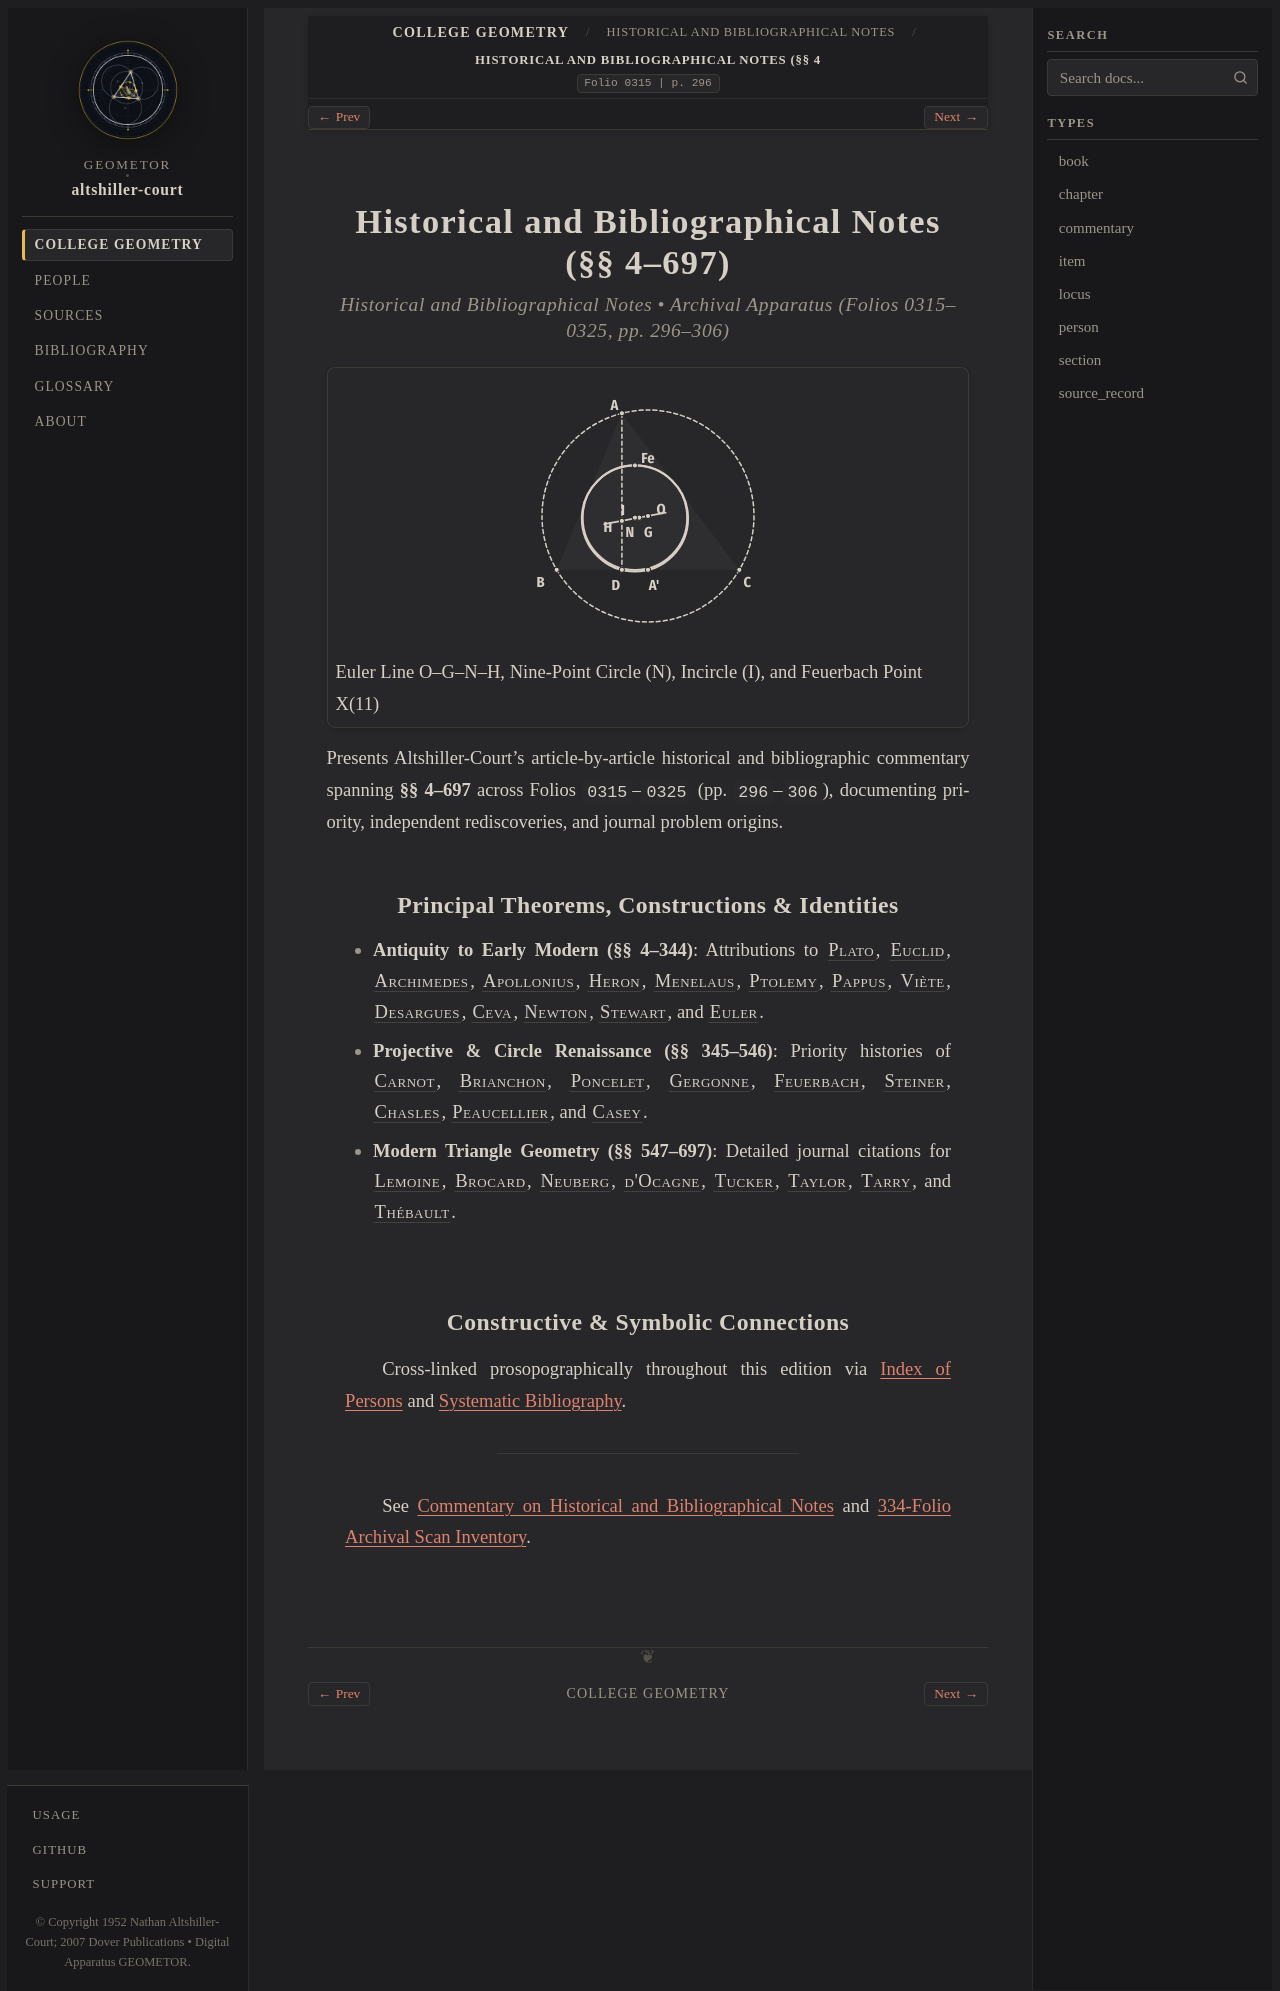

repository: geometor/altshiller-court · page: college_geometry/historical-and-bibliographical-notes/notes-historical-and-bibliographical-notes/index.html · generator: sphinx

:layout: book
:type: section
:order: 2
:title: Historical and Bibliographical Notes (§§ 4–697)
:folio: 0315
:page: 296
:folios: 0315–0325
:pages: 296–306
:excerpt: Presents Altshiller-Court's article-by-article historical and bibliographic commentary spanning §§ 4–697 across Folios 0315–0325 (pp. 296–306), documenting priority, independent rediscoveries, and journal problem origins.

.. _historical-and-bibliographical-notes-notes-historical-and-bibliographical-notes:

Historical and Bibliographical Notes (§§ 4–697)
===============================================

.. rubric:: Historical and Bibliographical Notes • Archival Apparatus (Folios 0315–0325, pp. 296–306)

.. picture:: hero.svg
   :alt: Exact symbolic diagram of triangle ABC with circumcircle, Euler line OGNH, nine-point circle, incircle, and Feuerbach tangency point Fe
   :caption: Euler Line O–G–N–H, Nine-Point Circle (N), Incircle (I), and Feuerbach Point X(11)

Presents Altshiller-Court's article-by-article historical and bibliographic commentary spanning **§§ 4–697** across Folios ``0315``–``0325`` (pp. ``296``–``306``), documenting priority, independent rediscoveries, and journal problem origins.

Principal Theorems, Constructions & Identities
----------------------------------------------

* **Antiquity to Early Modern (§§ 4–344)**: Attributions to :person:`Plato <plato>`, :person:`Euclid <euclid>`, :person:`Archimedes <archimedes>`, :person:`Apollonius <apollonius>`, :person:`Heron <heron>`, :person:`Menelaus <menelaus>`, :person:`Ptolemy <ptolemy>`, :person:`Pappus <pappus>`, :person:`Viète <viete>`, :person:`Desargues <desargues>`, :person:`Ceva <ceva>`, :person:`Newton <newton>`, :person:`Stewart <stewart>`, and :person:`Euler <euler>`.
* **Projective & Circle Renaissance (§§ 345–546)**: Priority histories of :person:`Carnot <carnot>`, :person:`Brianchon <brianchon>`, :person:`Poncelet <poncelet>`, :person:`Gergonne <gergonne>`, :person:`Feuerbach <feuerbach>`, :person:`Steiner <steiner>`, :person:`Chasles <chasles>`, :person:`Peaucellier <peaucellier>`, and :person:`Casey <casey>`.
* **Modern Triangle Geometry (§§ 547–697)**: Detailed journal citations for :person:`Lemoine <lemoine>`, :person:`Brocard <brocard>`, :person:`Neuberg <neuberg>`, :person:`d'Ocagne <docagne>`, :person:`Tucker <tucker>`, :person:`Taylor <taylor>`, :person:`Tarry <tarry>`, and :person:`Thébault <thebault>`.

Constructive & Symbolic Connections
-----------------------------------

Cross-linked prosopographically throughout this edition via :ref:`Index of Persons <persons>` and :ref:`Systematic Bibliography <bibliography>`.

----

See :ref:`Commentary on Historical and Bibliographical Notes <historical-and-bibliographical-notes-commentary>` and :ref:`334-Folio Archival Scan Inventory <scan-inventory>`.
